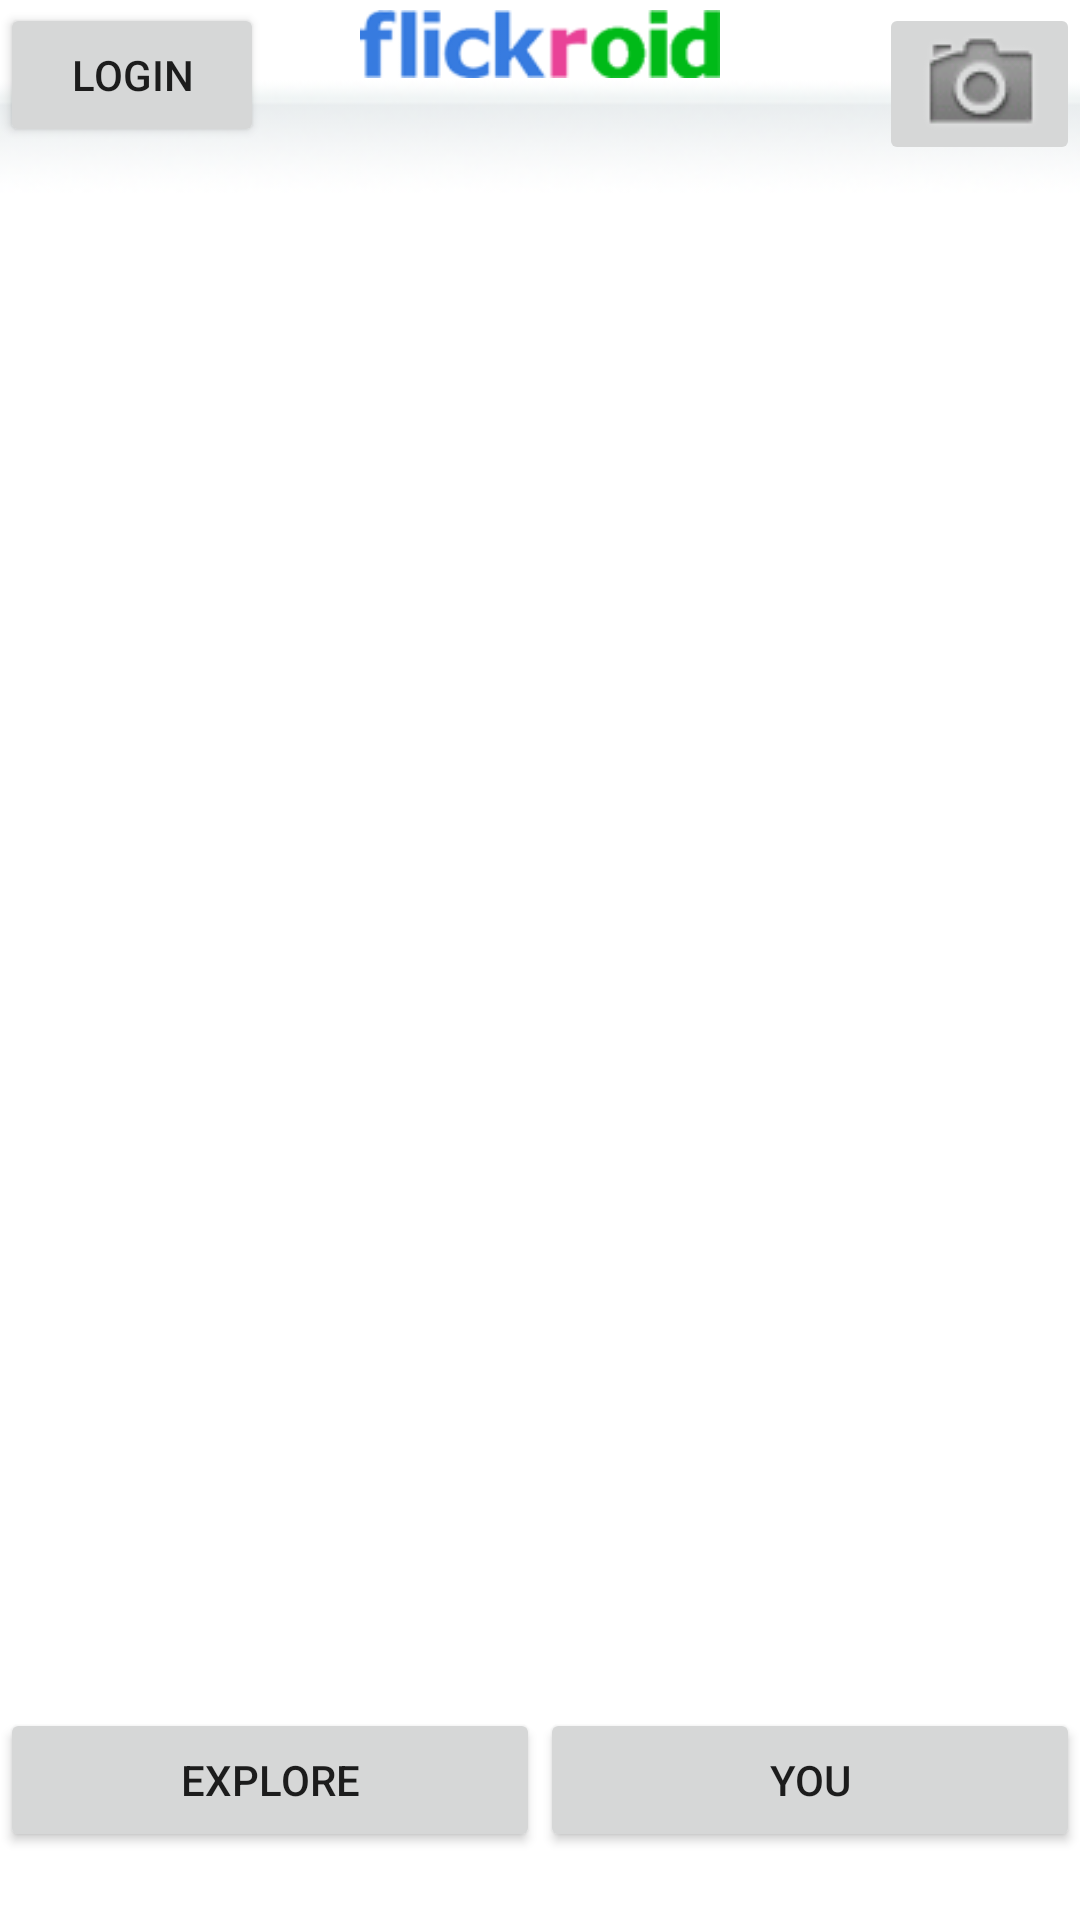

Reconstruct the res/layout file that produces this screen, plus the resources it refers to.
<!-- AndroidManifest.xml: fallback theme Theme.MaterialComponents.DayNight.NoActionBar -->
<!-- res/layout/main.xml -->
<?xml version="1.0" encoding="utf-8"?>
<LinearLayout xmlns:android="http://schemas.android.com/apk/res/android"
	android:orientation="vertical" android:layout_width="fill_parent"
	android:layout_height="fill_parent">

	<LinearLayout android:orientation="horizontal"
		android:layout_width="fill_parent" android:layout_height="fill_parent"
		android:layout_weight="4" android:background="@drawable/gradient">
		<LinearLayout android:orientation="vertical"
			android:layout_width="fill_parent" android:layout_height="fill_parent"
			android:layout_weight="1">
			<Button android:id="@+id/homeBtnLogin" android:text="@string/login"
				android:layout_width="wrap_content" android:layout_height="wrap_content"
				android:layout_gravity="left" android:layout_marginTop="3px" />
		</LinearLayout>
		<LinearLayout android:orientation="vertical"
			android:layout_width="fill_parent" android:layout_height="fill_parent"
			android:layout_weight="1">
			<ImageView android:layout_width="wrap_content"
				android:layout_height="wrap_content" android:src="@drawable/flickroid"
				android:scaleType="fitXY" android:adjustViewBounds="true"
				android:layout_marginTop="10px" android:layout_gravity="center" />
		</LinearLayout>
		<LinearLayout android:orientation="vertical"
			android:layout_width="fill_parent" android:layout_height="fill_parent"
			android:layout_weight="1">
			<ImageButton android:id="@+id/homeBtnTakePic"
				android:layout_width="wrap_content" android:layout_height="wrap_content"
				android:src="@drawable/camera" android:layout_gravity="right"
				android:layout_marginTop="3px" />
		</LinearLayout>
	</LinearLayout>

	<LinearLayout android:orientation="vertical"
		android:layout_width="fill_parent" android:layout_height="fill_parent"
		android:layout_weight="1">
		<ImageView android:id="@+id/homeImgSplash"
			android:layout_height="fill_parent" android:layout_width="fill_parent"
			android:scaleType="centerCrop" android:layout_weight="1" />
		<TextView android:layout_width="wrap_content"
			android:layout_height="wrap_content" android:minLines="2"
			android:id="@+id/homeTvSummary" android:textSize="5pt"
			android:layout_weight="0" android:textStyle="italic"
			android:layout_marginRight="2.5pt" android:layout_gravity="right" />
	</LinearLayout>

	<LinearLayout android:orientation="horizontal"
		android:layout_height="fill_parent" android:layout_width="fill_parent"
		android:layout_weight="4" >
		<Button android:id="@+id/homeBtnExplore" android:text="@string/explore"
			android:layout_weight="1" android:layout_width="fill_parent"
			android:layout_height="wrap_content" />
		<Button android:id="@+id/homeBtnYou" android:text="@string/you"
			android:layout_weight="1" android:layout_width="fill_parent"
			android:layout_height="wrap_content" />
	</LinearLayout>
</LinearLayout>
<!-- resources referenced by this layout -->
<resources>
  <!-- drawable camera: png bitmap (drawable, 2145 bytes) -->
  <!-- drawable flickroid: png bitmap (drawable, 8270 bytes) -->
  <!-- drawable gradient: png bitmap (drawable, 7633 bytes) -->
  <string name="explore">Explore</string>
  <string name="login">Login</string>
  <string name="you">You</string>
</resources>
